The GitHub repository nemoqh77/VIDA-LV_dwarf_galaxy_detection contains a labelled image folder "data" with 2 categories: dwarf galaxy, noise. Examples follow, each with its label.

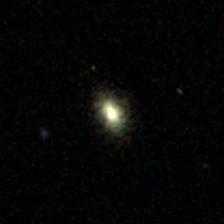
Label: dwarf galaxy

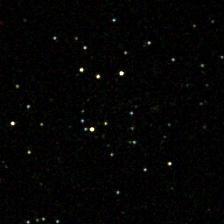
Label: dwarf galaxy

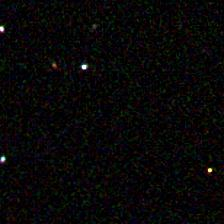
Label: noise

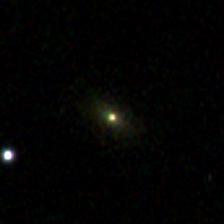
Label: noise

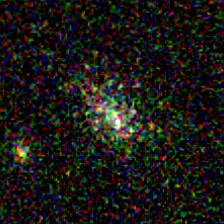
Label: dwarf galaxy

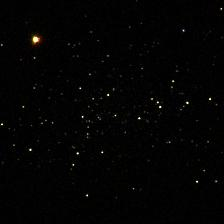
Label: dwarf galaxy
